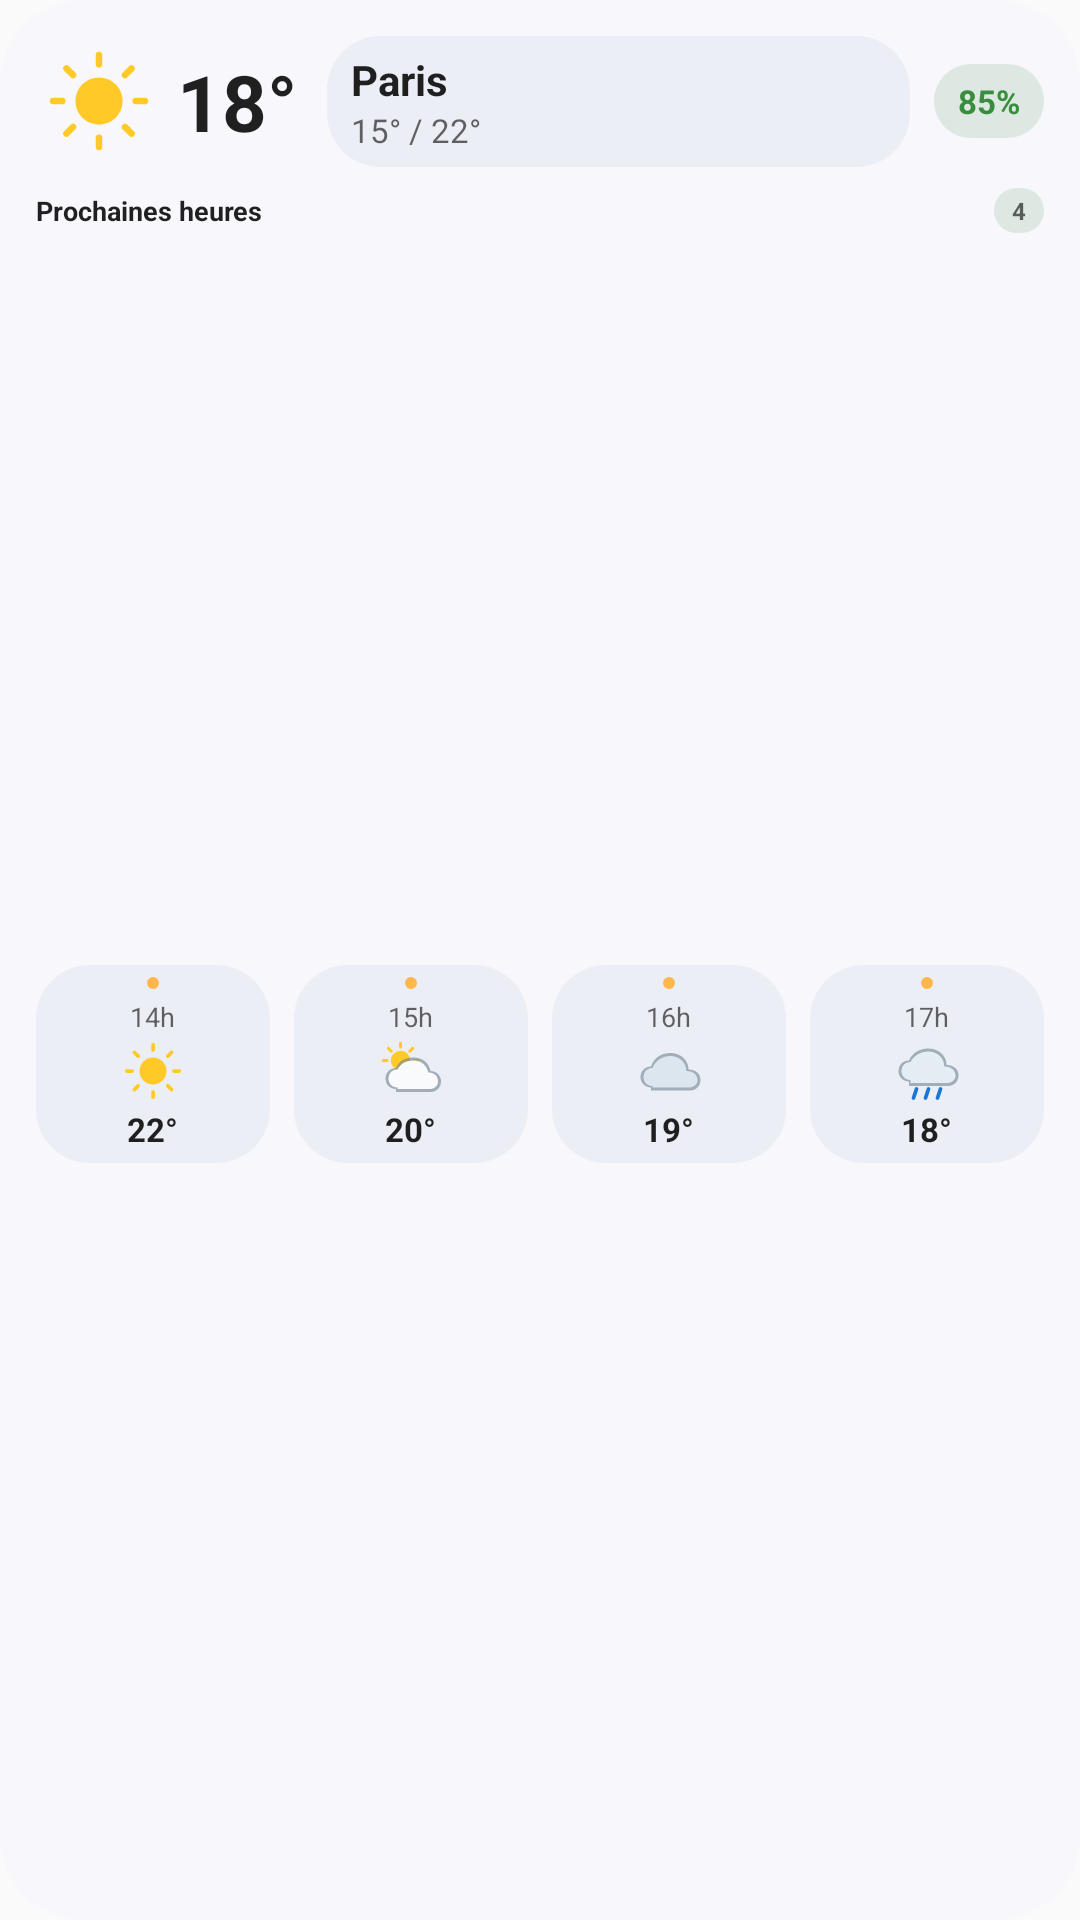

Here is an Android app screen rendered from its layout file. Give the layout XML and the strings, colors and styles it references.
<!-- AndroidManifest.xml: application theme Theme.MeteoCompare -->
<!-- res/layout/widget_preview.xml -->
<?xml version="1.0" encoding="utf-8"?>
<LinearLayout xmlns:android="http://schemas.android.com/apk/res/android"
    android:layout_width="match_parent"
    android:layout_height="match_parent"
    android:orientation="vertical"
    android:padding="12dp"
    android:background="@drawable/widget_preview_bg">

    <LinearLayout
        android:layout_width="match_parent"
        android:layout_height="wrap_content"
        android:orientation="horizontal"
        android:gravity="center_vertical">

        <ImageView
            android:layout_width="42dp"
            android:layout_height="42dp"
            android:src="@drawable/widget_preview_weather_sun"
            android:contentDescription="@null" />

        <TextView
            android:layout_width="wrap_content"
            android:layout_height="wrap_content"
            android:layout_marginStart="5dp"
            android:text="18°"
            android:textSize="26sp"
            android:textStyle="bold"
            android:textColor="?android:attr/textColorPrimary" />

        <LinearLayout
            android:layout_width="0dp"
            android:layout_height="wrap_content"
            android:layout_weight="1"
            android:layout_marginStart="10dp"
            android:layout_marginEnd="8dp"
            android:orientation="vertical"
            android:paddingStart="8dp"
            android:paddingEnd="8dp"
            android:paddingTop="5dp"
            android:paddingBottom="5dp"
            android:background="@drawable/widget_preview_surface_bg">

            <TextView
                android:layout_width="wrap_content"
                android:layout_height="wrap_content"
                android:text="Paris"
                android:textSize="14sp"
                android:textStyle="bold"
                android:textColor="?android:attr/textColorPrimary"
                android:maxLines="1"
                android:ellipsize="end" />

            <TextView
                android:layout_width="wrap_content"
                android:layout_height="wrap_content"
                android:text="15° / 22°"
                android:textSize="11sp"
                android:textColor="?android:attr/textColorSecondary"
                android:maxLines="1"
                android:ellipsize="end" />
        </LinearLayout>

        <TextView
            android:layout_width="wrap_content"
            android:layout_height="wrap_content"
            android:text="85%"
            android:textSize="11sp"
            android:textStyle="bold"
            android:textColor="@color/widget_preview_confidence"
            android:background="@drawable/widget_preview_pill_bg"
            android:paddingStart="8dp"
            android:paddingEnd="8dp"
            android:paddingTop="5dp"
            android:paddingBottom="5dp" />
    </LinearLayout>

    <LinearLayout
        android:layout_width="match_parent"
        android:layout_height="wrap_content"
        android:layout_marginTop="7dp"
        android:orientation="horizontal"
        android:gravity="center_vertical">

        <TextView
            android:layout_width="0dp"
            android:layout_height="wrap_content"
            android:layout_weight="1"
            android:text="@string/widget_forecast_hours"
            android:textSize="9sp"
            android:textStyle="bold"
            android:textColor="?android:attr/textColorPrimary"
            android:maxLines="1" />

        <TextView
            android:layout_width="wrap_content"
            android:layout_height="wrap_content"
            android:text="4"
            android:textSize="8sp"
            android:textStyle="bold"
            android:textColor="?android:attr/textColorSecondary"
            android:background="@drawable/widget_preview_pill_bg"
            android:paddingStart="6dp"
            android:paddingEnd="6dp"
            android:paddingTop="2dp"
            android:paddingBottom="2dp" />
    </LinearLayout>

    <LinearLayout
        android:layout_width="match_parent"
        android:layout_height="0dp"
        android:layout_weight="1"
        android:layout_marginTop="4dp"
        android:orientation="horizontal"
        android:gravity="center_vertical">

        <LinearLayout
            android:layout_width="0dp"
            android:layout_height="wrap_content"
            android:layout_weight="1"
            android:layout_marginEnd="8dp"
            android:orientation="vertical"
            android:gravity="center_horizontal"
            android:padding="4dp"
            android:background="@drawable/widget_preview_surface_bg">
            <TextView
                android:layout_width="4dp"
                android:layout_height="4dp"
                android:layout_marginBottom="3dp"
                android:background="@drawable/widget_preview_temp_accent" />
            <TextView android:layout_width="wrap_content" android:layout_height="wrap_content" android:text="14h" android:textSize="9sp" android:textColor="?android:attr/textColorSecondary" />
            <ImageView android:layout_width="24dp" android:layout_height="24dp" android:src="@drawable/widget_preview_weather_sun" android:contentDescription="@null" />
            <TextView android:layout_width="wrap_content" android:layout_height="wrap_content" android:text="22°" android:textSize="11sp" android:textStyle="bold" android:textColor="?android:attr/textColorPrimary" />
        </LinearLayout>

        <LinearLayout
            android:layout_width="0dp"
            android:layout_height="wrap_content"
            android:layout_weight="1"
            android:layout_marginEnd="8dp"
            android:orientation="vertical"
            android:gravity="center_horizontal"
            android:padding="4dp"
            android:background="@drawable/widget_preview_surface_bg">
            <TextView
                android:layout_width="4dp"
                android:layout_height="4dp"
                android:layout_marginBottom="3dp"
                android:background="@drawable/widget_preview_temp_accent" />
            <TextView android:layout_width="wrap_content" android:layout_height="wrap_content" android:text="15h" android:textSize="9sp" android:textColor="?android:attr/textColorSecondary" />
            <ImageView android:layout_width="24dp" android:layout_height="24dp" android:src="@drawable/widget_preview_weather_partly" android:contentDescription="@null" />
            <TextView android:layout_width="wrap_content" android:layout_height="wrap_content" android:text="20°" android:textSize="11sp" android:textStyle="bold" android:textColor="?android:attr/textColorPrimary" />
        </LinearLayout>

        <LinearLayout
            android:layout_width="0dp"
            android:layout_height="wrap_content"
            android:layout_weight="1"
            android:layout_marginEnd="8dp"
            android:orientation="vertical"
            android:gravity="center_horizontal"
            android:padding="4dp"
            android:background="@drawable/widget_preview_surface_bg">
            <TextView
                android:layout_width="4dp"
                android:layout_height="4dp"
                android:layout_marginBottom="3dp"
                android:background="@drawable/widget_preview_temp_accent" />
            <TextView android:layout_width="wrap_content" android:layout_height="wrap_content" android:text="16h" android:textSize="9sp" android:textColor="?android:attr/textColorSecondary" />
            <ImageView android:layout_width="24dp" android:layout_height="24dp" android:src="@drawable/widget_preview_weather_cloud" android:contentDescription="@null" />
            <TextView android:layout_width="wrap_content" android:layout_height="wrap_content" android:text="19°" android:textSize="11sp" android:textStyle="bold" android:textColor="?android:attr/textColorPrimary" />
        </LinearLayout>

        <LinearLayout
            android:layout_width="0dp"
            android:layout_height="wrap_content"
            android:layout_weight="1"
            android:orientation="vertical"
            android:gravity="center_horizontal"
            android:padding="4dp"
            android:background="@drawable/widget_preview_surface_bg">
            <TextView
                android:layout_width="4dp"
                android:layout_height="4dp"
                android:layout_marginBottom="3dp"
                android:background="@drawable/widget_preview_temp_accent" />
            <TextView android:layout_width="wrap_content" android:layout_height="wrap_content" android:text="17h" android:textSize="9sp" android:textColor="?android:attr/textColorSecondary" />
            <ImageView android:layout_width="24dp" android:layout_height="24dp" android:src="@drawable/widget_preview_weather_rain" android:contentDescription="@null" />
            <TextView android:layout_width="wrap_content" android:layout_height="wrap_content" android:text="18°" android:textSize="11sp" android:textStyle="bold" android:textColor="?android:attr/textColorPrimary" />
        </LinearLayout>
    </LinearLayout>
</LinearLayout>
<!-- resources referenced by this layout -->
<resources>
  <color name="widget_preview_confidence">#388E3C</color>
  <!-- drawable widget_preview_bg (drawable) -->
  <?xml version="1.0" encoding="utf-8"?>
  <shape xmlns:android="http://schemas.android.com/apk/res/android"
      android:shape="rectangle">
      <solid android:color="#F7F7FC" />
      <corners android:radius="28dp" />
  </shape>
  <!-- drawable widget_preview_pill_bg (drawable) -->
  <?xml version="1.0" encoding="utf-8"?>
  <shape xmlns:android="http://schemas.android.com/apk/res/android"
      android:shape="rectangle">
      <solid android:color="#24388E3C" />
      <corners android:radius="18dp" />
  </shape>
  <!-- drawable widget_preview_surface_bg (drawable) -->
  <?xml version="1.0" encoding="utf-8"?>
  <shape xmlns:android="http://schemas.android.com/apk/res/android"
      android:shape="rectangle">
      <solid android:color="#ECEEF6" />
      <corners android:radius="18dp" />
  </shape>
  <!-- drawable widget_preview_temp_accent (drawable) -->
  <?xml version="1.0" encoding="utf-8"?>
  <shape xmlns:android="http://schemas.android.com/apk/res/android" android:shape="rectangle">
      <solid android:color="#FFB74D" />
      <corners android:radius="3dp" />
  </shape>
  <!-- drawable widget_preview_weather_cloud (drawable) -->
  <?xml version="1.0" encoding="utf-8"?>
  <vector xmlns:android="http://schemas.android.com/apk/res/android"
      android:width="48dp" android:height="48dp"
      android:viewportWidth="48" android:viewportHeight="48">
      <path android:fillColor="#99708390"
          android:pathData="M12,35 C8,35 5,32 5,28 C5,24 8,21 12,21 C14,15 19,12 25,12 C32,12 37,17 37,23 C42,23 45,26 45,30 C45,34 42,37 38,37 L12,37 Z" />
      <path android:fillColor="#FFDCE6EE"
          android:pathData="M13,34 C9.5,34 7,31.5 7,28 C7,24.5 9.5,22 13,22 C15,17 19.5,14 25,14 C31,14 35.5,18.5 35.5,24 C40,24 43,26.5 43,30 C43,33 40.5,35 37,35 L13,35 Z" />
  </vector>
  <!-- drawable widget_preview_weather_rain (drawable) -->
  <?xml version="1.0" encoding="utf-8"?>
  <vector xmlns:android="http://schemas.android.com/apk/res/android"
      android:width="48dp" android:height="48dp"
      android:viewportWidth="48" android:viewportHeight="48">
      <path android:fillColor="#99708390"
          android:pathData="M12,31 C8,31 5,28 5,24 C5,20 8,17 12,17 C14,12 19,9 25,9 C32,9 37,14 37,20 C42,20 45,23 45,27 C45,31 42,34 38,34 L12,34 Z" />
      <path android:fillColor="#FFE5EDF4"
          android:pathData="M13,30 C9.5,30 7,27.5 7,24 C7,20.5 9.5,18 13,18 C15,14 19.5,11 25,11 C31,11 35.5,15.5 35.5,21 C40,21 43,23.5 43,27 C43,30 40.5,32 37,32 L13,32 Z" />
      <path android:fillColor="@android:color/transparent"
          android:strokeColor="#FF1976D2" android:strokeWidth="2.5"
          android:strokeLineCap="round"
          android:pathData="M17,36 L15,42 M25,36 L23,42 M33,36 L31,42" />
  </vector>
  <!-- drawable widget_preview_weather_sun (drawable) -->
  <?xml version="1.0" encoding="utf-8"?>
  <vector xmlns:android="http://schemas.android.com/apk/res/android"
      android:width="48dp" android:height="48dp"
      android:viewportWidth="48" android:viewportHeight="48">
      <path android:fillColor="#FFFFCA28"
          android:pathData="M24,15 A9,9 0,1 0,24 33 A9,9 0,1 0,24 15" />
      <path android:fillColor="@android:color/transparent"
          android:strokeColor="#FFFFCA28" android:strokeWidth="2.5"
          android:strokeLineCap="round"
          android:pathData="M24,6.5 L24,10 M24,38 L24,41.5 M6.5,24 L10,24 M38,24 L41.5,24 M11.6,11.6 L14.1,14.1 M33.9,33.9 L36.4,36.4 M36.4,11.6 L33.9,14.1 M14.1,33.9 L11.6,36.4" />
  </vector>
  <string name="widget_forecast_hours">Prochaines heures</string>
  <style name="Theme.MeteoCompare" parent="android:Theme.Material.Light.NoActionBar" />
</resources>
